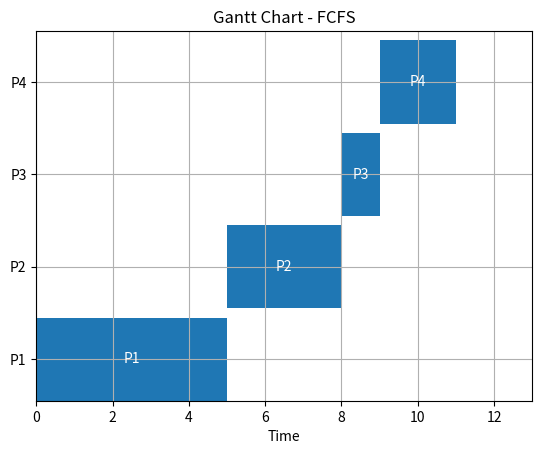

Generate this figure with matplotlib:
from typing import List
import matplotlib.pyplot as plt


class Process:
    def __init__(self, pid: str, arrival_time: int, burst_time: int):
        self.pid = pid
        self.arrival_time = arrival_time
        self.burst_time = burst_time
        self.remaining_time = burst_time
        self.start_time = None
        self.completion_time = None
        self.waiting_time = 0
        self.turnaround_time = 0

    def __repr__(self):
        return f"Process({self.pid}, AT={self.arrival_time}, BT={self.burst_time})"


class FCFS_Scheduler:
    def __init__(self):
        self.processes: List[Process] = []
        self.gantt_chart = []

    def add_process(self, process: Process):
        self.processes.append(process)

    def run(self):
        # Sort by arrival time
        self.processes.sort(key=lambda p: p.arrival_time)
        time = 0
        for p in self.processes:
            if time < p.arrival_time:
                time = p.arrival_time
            p.start_time = time
            time += p.burst_time
            p.completion_time = time
            p.turnaround_time = p.completion_time - p.arrival_time
            p.waiting_time = p.turnaround_time - p.burst_time
            self.gantt_chart.append((p.pid, p.start_time, p.completion_time))

    def show_results(self):
        print("PID | Arrival | Burst | Start | Completion | Turnaround | Waiting")
        for p in self.processes:
            print(f"{p.pid:>3} | {p.arrival_time:^7} | {p.burst_time:^5} | {p.start_time:^5} | "
                  f"{p.completion_time:^10} | {p.turnaround_time:^10} | {p.waiting_time:^7}")
        avg_tt = sum(p.turnaround_time for p in self.processes) / len(self.processes)
        avg_wt = sum(p.waiting_time for p in self.processes) / len(self.processes)
        print(f"\nAverage Turnaround Time: {avg_tt:.2f}")
        print(f"Average Waiting Time: {avg_wt:.2f}")
        return avg_tt, avg_wt

    def plot_gantt_chart(self):
        fig, ax = plt.subplots()
        for i, (pid, start, end) in enumerate(self.gantt_chart):
            ax.broken_barh([(start, end - start)], (i * 10, 9), facecolors='tab:blue')
            ax.text((start + end) / 2, i * 10 + 4.5, pid, ha='center', va='center', color='white')
        ax.set_ylim(0, len(self.gantt_chart) * 10)
        ax.set_xlim(0, max(end for _, _, end in self.gantt_chart) + 2)
        ax.set_xlabel("Time")
        ax.set_yticks([i * 10 + 4.5 for i in range(len(self.gantt_chart))])
        ax.set_yticklabels([pid for pid, _, _ in self.gantt_chart])
        ax.grid(True)
        plt.title("Gantt Chart - FCFS")
        plt.show()


# Sample use
if __name__ == "__main__":
    scheduler = FCFS_Scheduler()
    scheduler.add_process(Process("P1", 0, 5))
    scheduler.add_process(Process("P2", 2, 3))
    scheduler.add_process(Process("P3", 4, 1))
    scheduler.add_process(Process("P4", 6, 2))
    scheduler.run()
    scheduler.show_results()
    scheduler.plot_gantt_chart()
